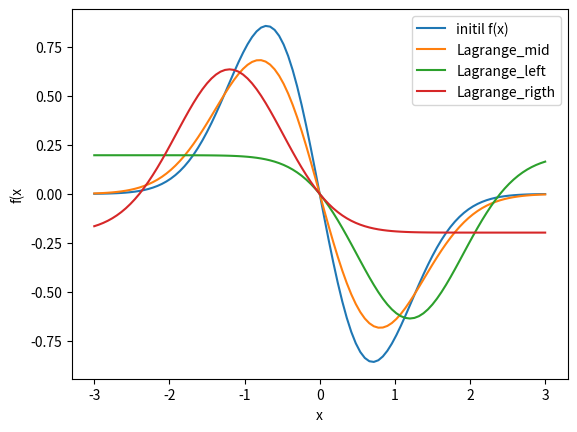

Recreate this plot in Python. (Note: this script raises an exception after producing the figure.)
import numpy as np
import matplotlib as mpl
import matplotlib.pyplot as plt
from decimal import Decimal


def f(x):
    return np.exp(-pow(x, 2))


n = 5

x_i = [-3 + 6 / n * i for i in range(0, n + 1)]
step = x_i[1] - x_i[0]


def origin_dy(x: float):
    return -2 * x * np.exp(-pow(x, 2))


def dy_dx(x_val: float, x_i: float):
    return (f(x_val + x_i / 2) - f(x_val - x_i / 2)) / x_i


def left_dy_dx(x_val: float, x_i: float):
    return (f(x_i) - f(x_val - x_i)) / x_i


def right_dy_dx(x_val: float, x_i: float):
    return (f(x_val + x_i) - f(x_i)) / x_i


def l_i(x, numb, j):
    p1 = 1
    p2 = 1
    for i in range(0, n + 1):
        if i != j:
            p1 *= x - x_i[i]
            p2 *= x_i[j] - x_i[i]
    return p1 / p2


def L_n(x, n):
    s = 0
    s_left = 0
    s_right = 0
    for i in range(0, n + 1):
        s += dy_dx(x, step) * l_i(x, n, i)
        s_left += left_dy_dx(x, step) * l_i(x, n, i)
        s_right += right_dy_dx(x, step) * l_i(x, n, i)
    return [s, s_left, s_right]


m = 100
x = [-3 + 6 / m * i for i in range(0, m + 1)]
y = [origin_dy(i) for i in x]

L = [L_n(i, n) for i in x]

plt.plot(x, y, label='initil f(x)')
plt.plot(x, [L[i][0] for i in range(0, len(L))], label='Lagrange_mid')
plt.plot(x, [L[i][1] for i in range(0, len(L))], label='Lagrange_left')
plt.plot(x, [L[i][2] for i in range(0, len(L))], label='Lagrange_rigth')

plt.xlabel('x')
plt.ylabel('f(x')
plt.legend()

plt.show()
plt.savefig('./compiledSources/lag.png')

a = np.zeros((m, m))
h = x_i[1] - x_i[0]
for i in range(1, m):
    a.itemset(i, i, 4 * h)
    if i != 0:
        a.itemset(i, i - 1, h)
    if i != 99:
        a.itemset(i, i + 1, h)
p = (y[i + 1] - 2 * y[i] + y[i - 1] for i in range(1, 99))


def approximation_error(points_count: int, left_border: int, right_border: int) -> tuple:
    step = abs(left_border - right_border) / points_count
    x_values = [left_border + step * i for i in range(0, points_count)]
    origin_y = [origin_dy(x_value) for x_value in x_values]
    approx_y = [L_n(x_value, points_count) for x_value in x_values]
    errors_mid = [abs(approx_y[i][0] - origin_y[i]) for i in range(0, points_count)]
    errors_left = [abs(approx_y[i][1] - origin_y[i]) for i in range(0, points_count)]
    errors_right = [abs(approx_y[i][2] - origin_y[i]) for i in range(0, points_count)]
    max_mid_error = max(errors_mid)
    max_left_error = max(errors_left)
    max_right_error = max(errors_right)
    print(points_count)
    return max_mid_error, max_left_error, max_right_error


points = [i for i in range(1, n)]
errors_mid = [approximation_error(i, -3, 3)[0] for i in range(1, n)]
errors_left = [approximation_error(i, -3, 3)[1] for i in range(1, n)]
errors_right = [approximation_error(i, -3, 3)[2] for i in range(1, n)]

plt.plot(points, errors_mid, label='mid error')
plt.plot(points, errors_right, label='left error')
plt.plot(points, errors_left, label='right error')

plt.xlabel('x')
plt.ylabel('f(x')
plt.legend()

plt.show()
print("Processed!")
# div = max(L_n(x_i[i])) - f(x_i[i] for i in range(0, m))
